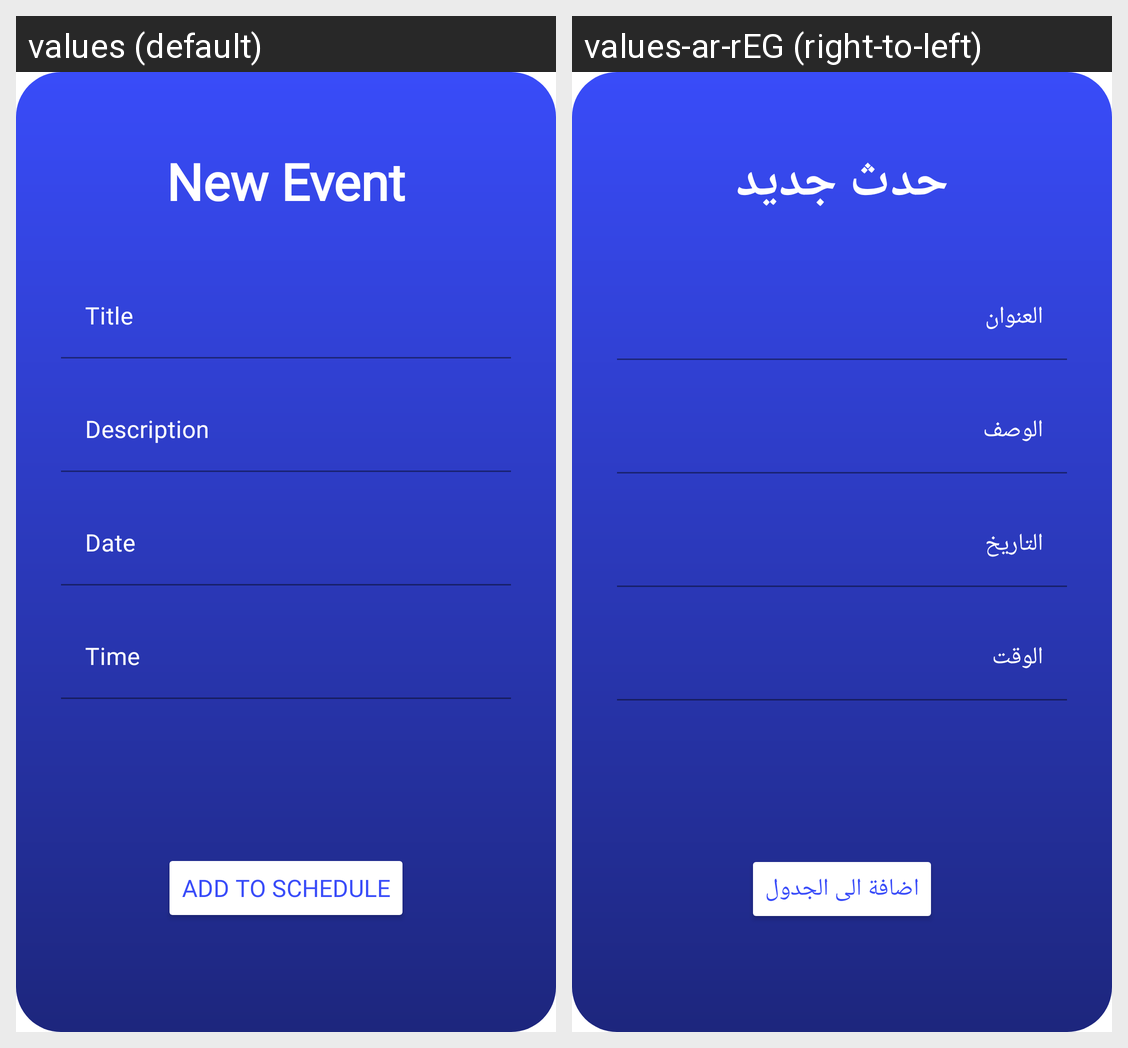

For this localized Android screen grid, give each drawn string resource with its value in every locale shown.
Android screen res/layout/new_event_dialog.xml rendered under 2 locales, left to right: values (default), values-ar-rEG (right-to-left). Device: Nexus 5 (rendered at 1080×1920; each locale shown at half size, 540×960, under a caption strip naming it); theme Theme.Senior.
Strings drawn on this screen, with the default value and each locale's value (text and hints the layout hard-codes, and strings that could not be matched under every locale, appear in the picture but are not listed):

time
  values: Time
  values-ar-rEG: الوقت

date
  values: Date
  values-ar-rEG: التاريخ

description
  values: Description
  values-ar-rEG: الوصف

new_event
  values: New Event
  values-ar-rEG: حدث جديد

title
  values: Title
  values-ar-rEG: العنوان

add_to_schedule
  values: Add to Schedule
  values-ar-rEG: اضافة الى الجدول
